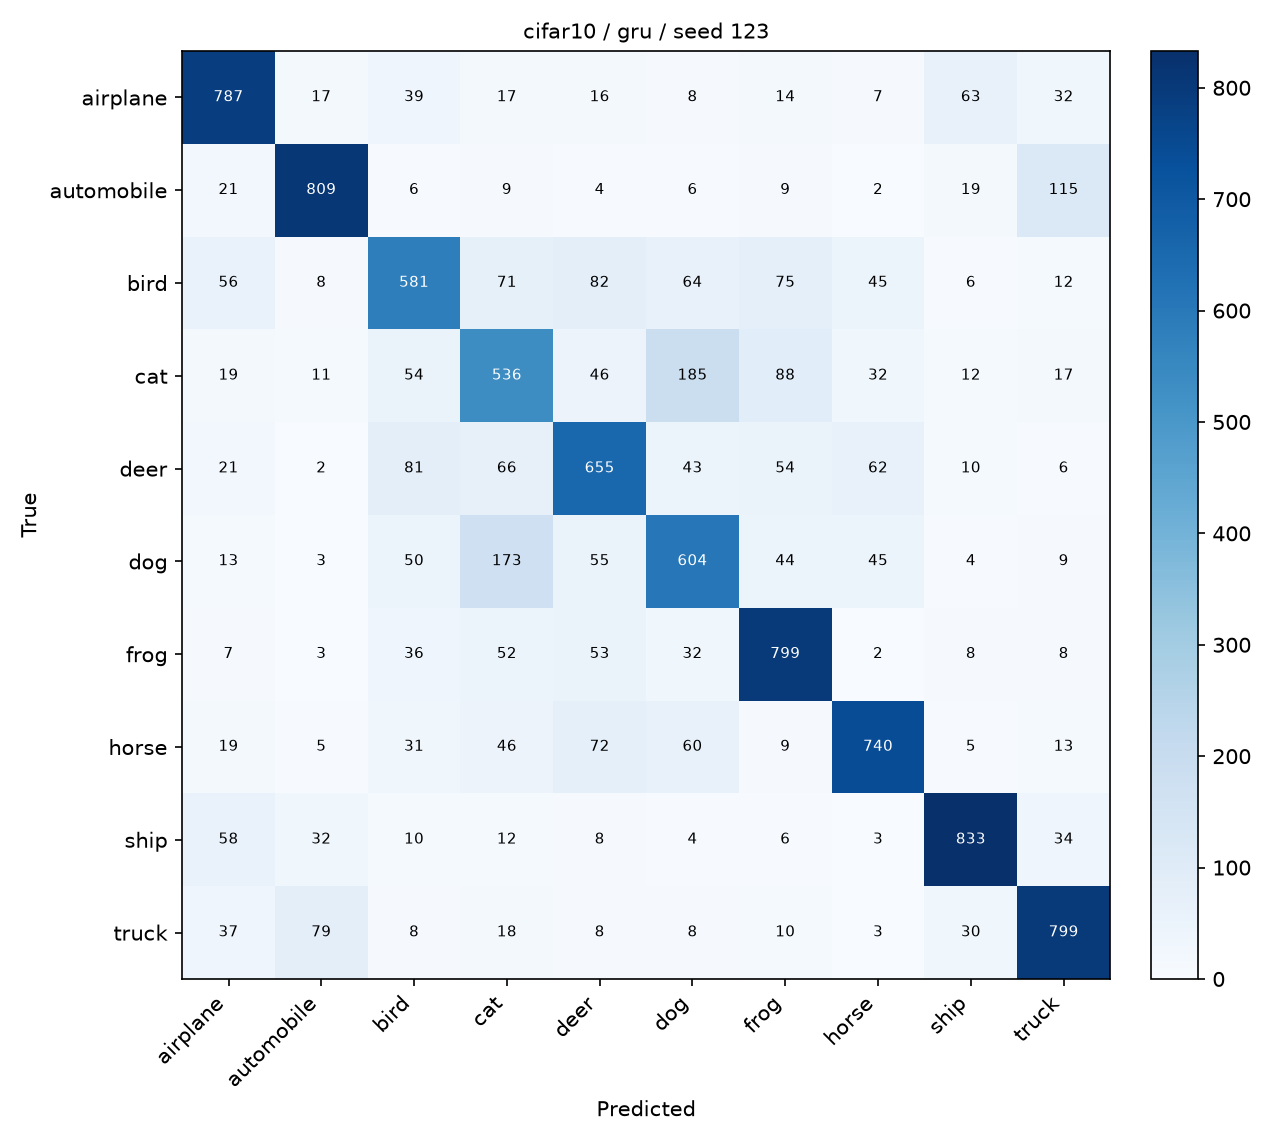

The data file committed next to this chart (first rows):
, airplane, automobile, bird, cat, deer, dog, frog, horse, ship, truck
airplane, 787, 17, 39, 17, 16, 8, 14, 7, 63, 32
automobile, 21, 809, 6, 9, 4, 6, 9, 2, 19, 115
bird, 56, 8, 581, 71, 82, 64, 75, 45, 6, 12
cat, 19, 11, 54, 536, 46, 185, 88, 32, 12, 17
deer, 21, 2, 81, 66, 655, 43, 54, 62, 10, 6
dog, 13, 3, 50, 173, 55, 604, 44, 45, 4, 9
frog, 7, 3, 36, 52, 53, 32, 799, 2, 8, 8
horse, 19, 5, 31, 46, 72, 60, 9, 740, 5, 13
ship, 58, 32, 10, 12, 8, 4, 6, 3, 833, 34
truck, 37, 79, 8, 18, 8, 8, 10, 3, 30, 799
